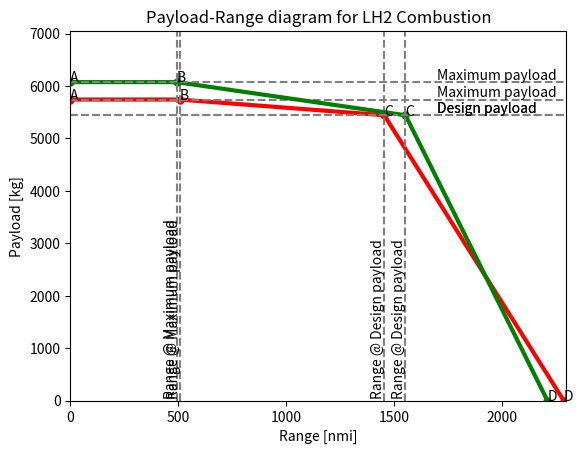

Here is the Python script that generated this plot:
import numpy as np
from matplotlib import pyplot as plt


g = 9.80665

# Mission Charecteristics
V_cr = 141.471   # in m/s
h_cr = 8534.4    # in m
R_nom = 1852000  # in m ---> Design range - 1000nmi
f_con = 5/100
R_div = 85200   # in m ---> 100nmi
t_E =  30 * 60    # in seconds - endurance time
m_pldes = 5443  # Payload mass designed for

# Propulsion charecteristics
eta_p = 0.85                             #Propulsive efficiency twin turboprop
e_f = 120 * 10**6

# Masses Aircraft --> Max, empty, fuel - per propulsion system
def configuration_values(prop_type):
    if prop_type == 1:  # LH2 fuel cell
        m_f = 488.2#669 # LH2 mass in kg
        #m_tank = 936 # 1.4*m_fh
        m_oe = 11652 #12195 + m_tank# Operating empty mass + tank mass
        m_mto = 17630 #19370
        pl_increase = 1.055
        LD_crs = 22  # Lift to drag ratio during cruise
        eta_eng = 0.6 * 0.97 * 0.995 * 0.95
    if prop_type == 2:    # LH2 Combustion
        m_mto = 21728 # in kg --> Max take off
        m_oe = 15086  # in kg --> Operating empty
        m_f = 1268  # in kg --> Fuel mass
        pl_increase = 1.116
        LD_crs = 19.8  # Lift to drag ratio during cruise
        eta_eng = 0.3
    return m_oe, m_mto, m_f, pl_increase, LD_crs, eta_eng

def max_payload_mass(m_pldes, pl_increase, m_mto, m_oe):
    m_plmax = min(m_pldes * pl_increase, m_mto - m_oe)
    return m_plmax

def fuelmass_maxpl(m_mto, m_oe, m_plmax):
    m_fB = max(0, m_mto - m_oe - m_plmax)
    return m_fB

def R_cruise(eta_eng, LD_crs, m_oe, m_plmax, m_fuel):
    r_tot =  eta_eng * eta_p * (LD_crs) * (e_f/g) * np.log((m_oe + m_plmax + m_fuel)/(m_oe + m_plmax))
    return r_tot

def R_tot(R_nom, R_cruise, LD):
    R_lost = (1 / 0.7) * (LD) * (h_cr + ((V_cr ** 2) / (2 * g)))
    R_eq = ((R_nom + R_lost) * (1 + f_con)) + (1.2 * R_div) + (t_E * V_cr)
    R_aux = R_eq - R_nom
    R = R_cruise - R_aux
    return R

def plotting(ranges, plmasses, title, colour):
    # plotting the points
    plt.plot(ranges, plmasses, color=colour, linewidth=3,
             marker='o', markerfacecolor=colour, markersize=5)

    plt.axhline(y=plmasses[2], color='grey', linestyle='--')
    plt.annotate('Design payload', xy=(1700, plmasses[2] + 50))
    plt.axhline(y=plmasses[1], color='grey', linestyle='--')
    plt.annotate('Maximum payload', xy=(1700, plmasses[1] + 50))

    plt.axvline(x=ranges[2], color='grey', linestyle='--')
    plt.annotate('Range @ Design payload', xy=(ranges[2] - 60, 100), rotation='vertical')
    plt.axvline(x=ranges[1], color='grey', linestyle='--')
    plt.annotate('Range @ Maximum payload', xy=(ranges[1] - 60, 100), rotation='vertical')

    plt.xlim(0,2300)
    plt.ylim(0,7050)
    n = ['A', 'B', 'C', 'D']
    for i, txt in enumerate(n):
        plt.annotate(txt, (ranges[i], plmasses[i]))
    # naming the x axis
    plt.xlabel('Range [nmi]')
    # naming the y axis
    plt.ylabel('Payload [kg]')
    # giving a title to my graph
    plt.title(title)
    # function to show the plot
    plt.show()


# -------------------- LH2 FUEL CELL --------------------

m_oeFC, m_mtoFC, m_fFC, pl_increaseFC, LD_crsFC, eta_engFC = configuration_values(1)
m_plmaxFC = max_payload_mass(m_pldes, pl_increaseFC, m_mtoFC, m_oeFC)
m_fB_FC = fuelmass_maxpl(m_mtoFC, m_oeFC, m_plmaxFC)

# Point B
r_bFC = R_cruise(eta_engFC, LD_crsFC, m_oeFC,m_plmaxFC, m_fB_FC)
R_B_FC = R_tot(r_bFC, r_bFC, LD_crsFC)/1852
# Point C
r_cFC = R_cruise(eta_engFC, LD_crsFC, m_oeFC,m_pldes, m_fFC)
R_C_FC = R_tot(r_cFC, r_cFC, LD_crsFC)/1852
# Point D
r_dFC = R_cruise(eta_engFC, LD_crsFC, m_oeFC,0, m_fFC)
R_D_FC = R_tot(r_dFC, r_dFC, LD_crsFC)/1852

rangesFC = [0, R_B_FC, R_C_FC, R_D_FC]
plmassesFC = [m_plmaxFC, m_plmaxFC, m_pldes, 0]
print('LH2 Fuel cell', rangesFC, plmassesFC)

# -------------------- LH2 COMBUSTION --------------------

m_oeC, m_mtoC, m_fC, pl_increaseC, LD_crsC, eta_engC = configuration_values(2)
m_plmaxC = max_payload_mass(m_pldes, pl_increaseC, m_mtoC, m_oeC)
m_fB_C = fuelmass_maxpl(m_mtoC, m_oeC, m_plmaxC)

# Point B
r_bC = R_cruise(eta_engC, LD_crsC, m_oeC,m_plmaxC, m_fB_C)
R_B_C = R_tot(r_bC, r_bC, LD_crsC)/1852
# Point C
r_cC = R_cruise(eta_engC, LD_crsC, m_oeC,m_pldes, m_fC)
R_C_C = R_tot(r_cC, r_cC, LD_crsC)/1852
# Point D
r_dC = R_cruise(eta_engC, LD_crsC, m_oeC,0, m_fC)
R_D_C = R_tot(r_dC, r_dC, LD_crsC)/1852

rangesC = [0, R_B_C, R_C_C, R_D_C]
plmassesC = [m_plmaxC, m_plmaxC, m_pldes, 0]
print('LH2 Combustion', rangesC, plmassesC)
plotting(rangesFC, plmassesFC, 'Payload-Range diagram for LH2 fuel cell', 'red')
plotting(rangesC, plmassesC, 'Payload-Range diagram for LH2 Combustion', 'green')
